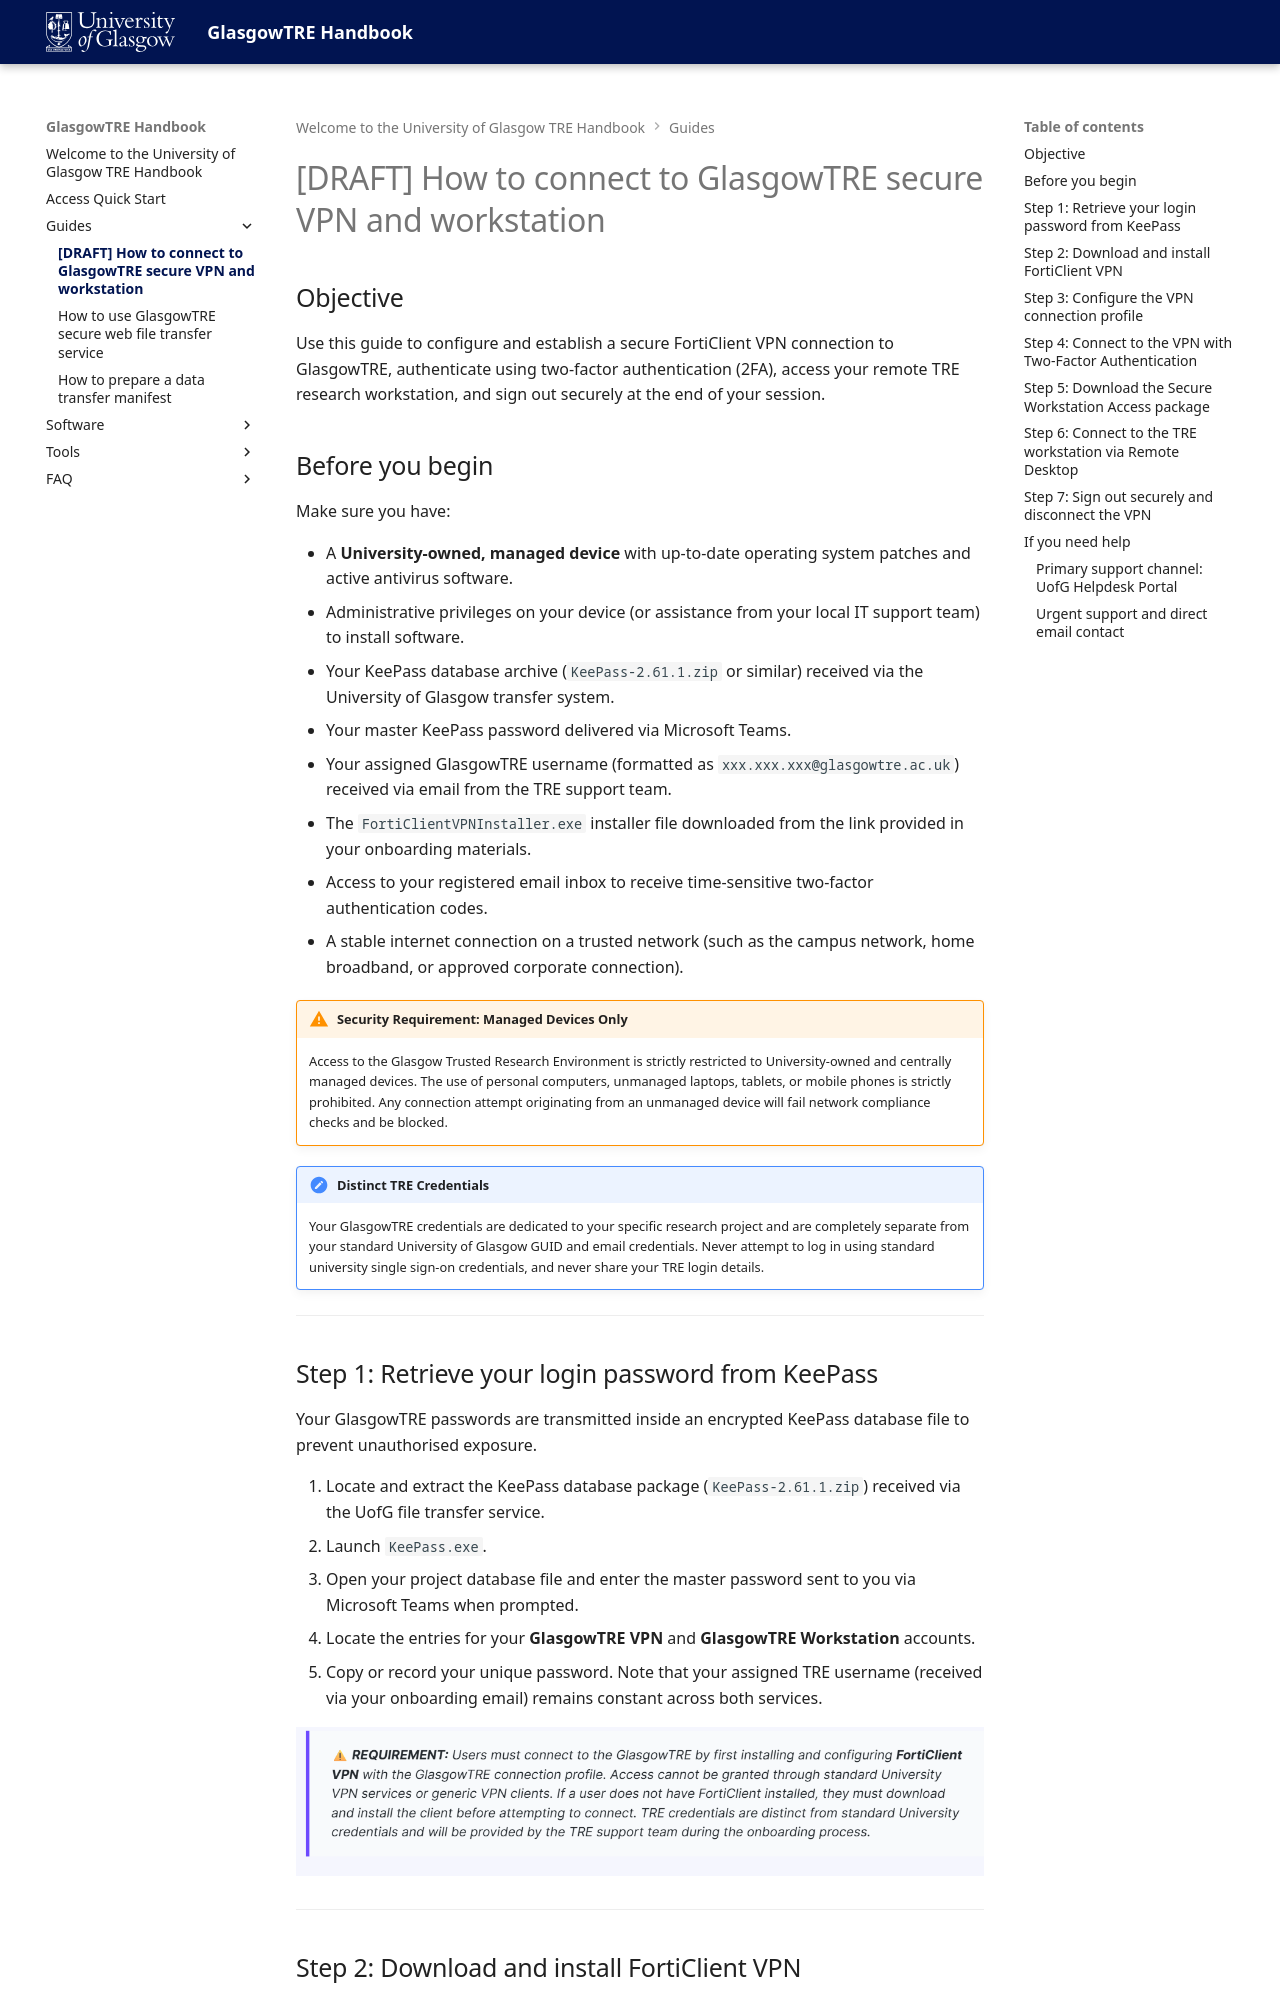

repository: glasgowtre/glasgowtre.github.io · page: guildes/how-to-access-secure-vpn-and-workstation/index.html · generator: mkdocs

# [DRAFT] How to connect to GlasgowTRE secure VPN and workstation 

## Objective

Use this guide to configure and establish a secure FortiClient VPN connection to GlasgowTRE, authenticate using two-factor authentication (2FA), access your remote TRE research workstation, and sign out securely at the end of your session.
